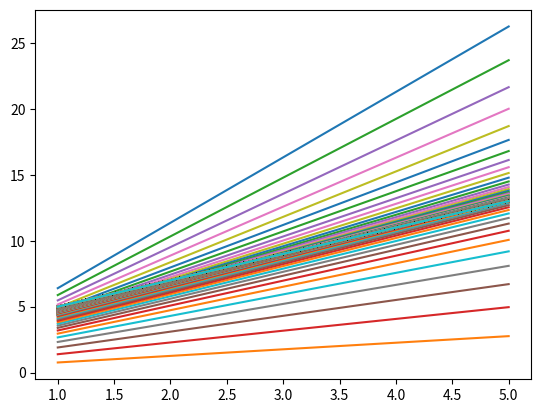

Reproduce this figure in Python.
import numpy as np
from matplotlib import pyplot as plt


def gradient_descent(x, y):
    m_curr = b_curr = 0
    iterations = 1000
    n = len(x)
    learning_rate = .08

    for i in range(iterations):
        y_predicted = m_curr * x + b_curr
        cost = (1 / n) * sum([val ** 2 for val in (y - y_predicted)])
        md = -(2 / n) * sum(x * (y - y_predicted))
        bd = -(2 / n) * sum(y - y_predicted)
        m_curr = m_curr - learning_rate * md
        b_curr = b_curr - learning_rate * bd
        print("m {}, b {}, cost {} iteration {}".format(m_curr, b_curr, cost, i))
        plt.plot(x, m_curr * x + b_curr)


x = np.array([1, 2, 3, 4, 5])
y = np.array([5, 7, 9, 11, 13])

gradient_descent(x, y)
plt.show()
